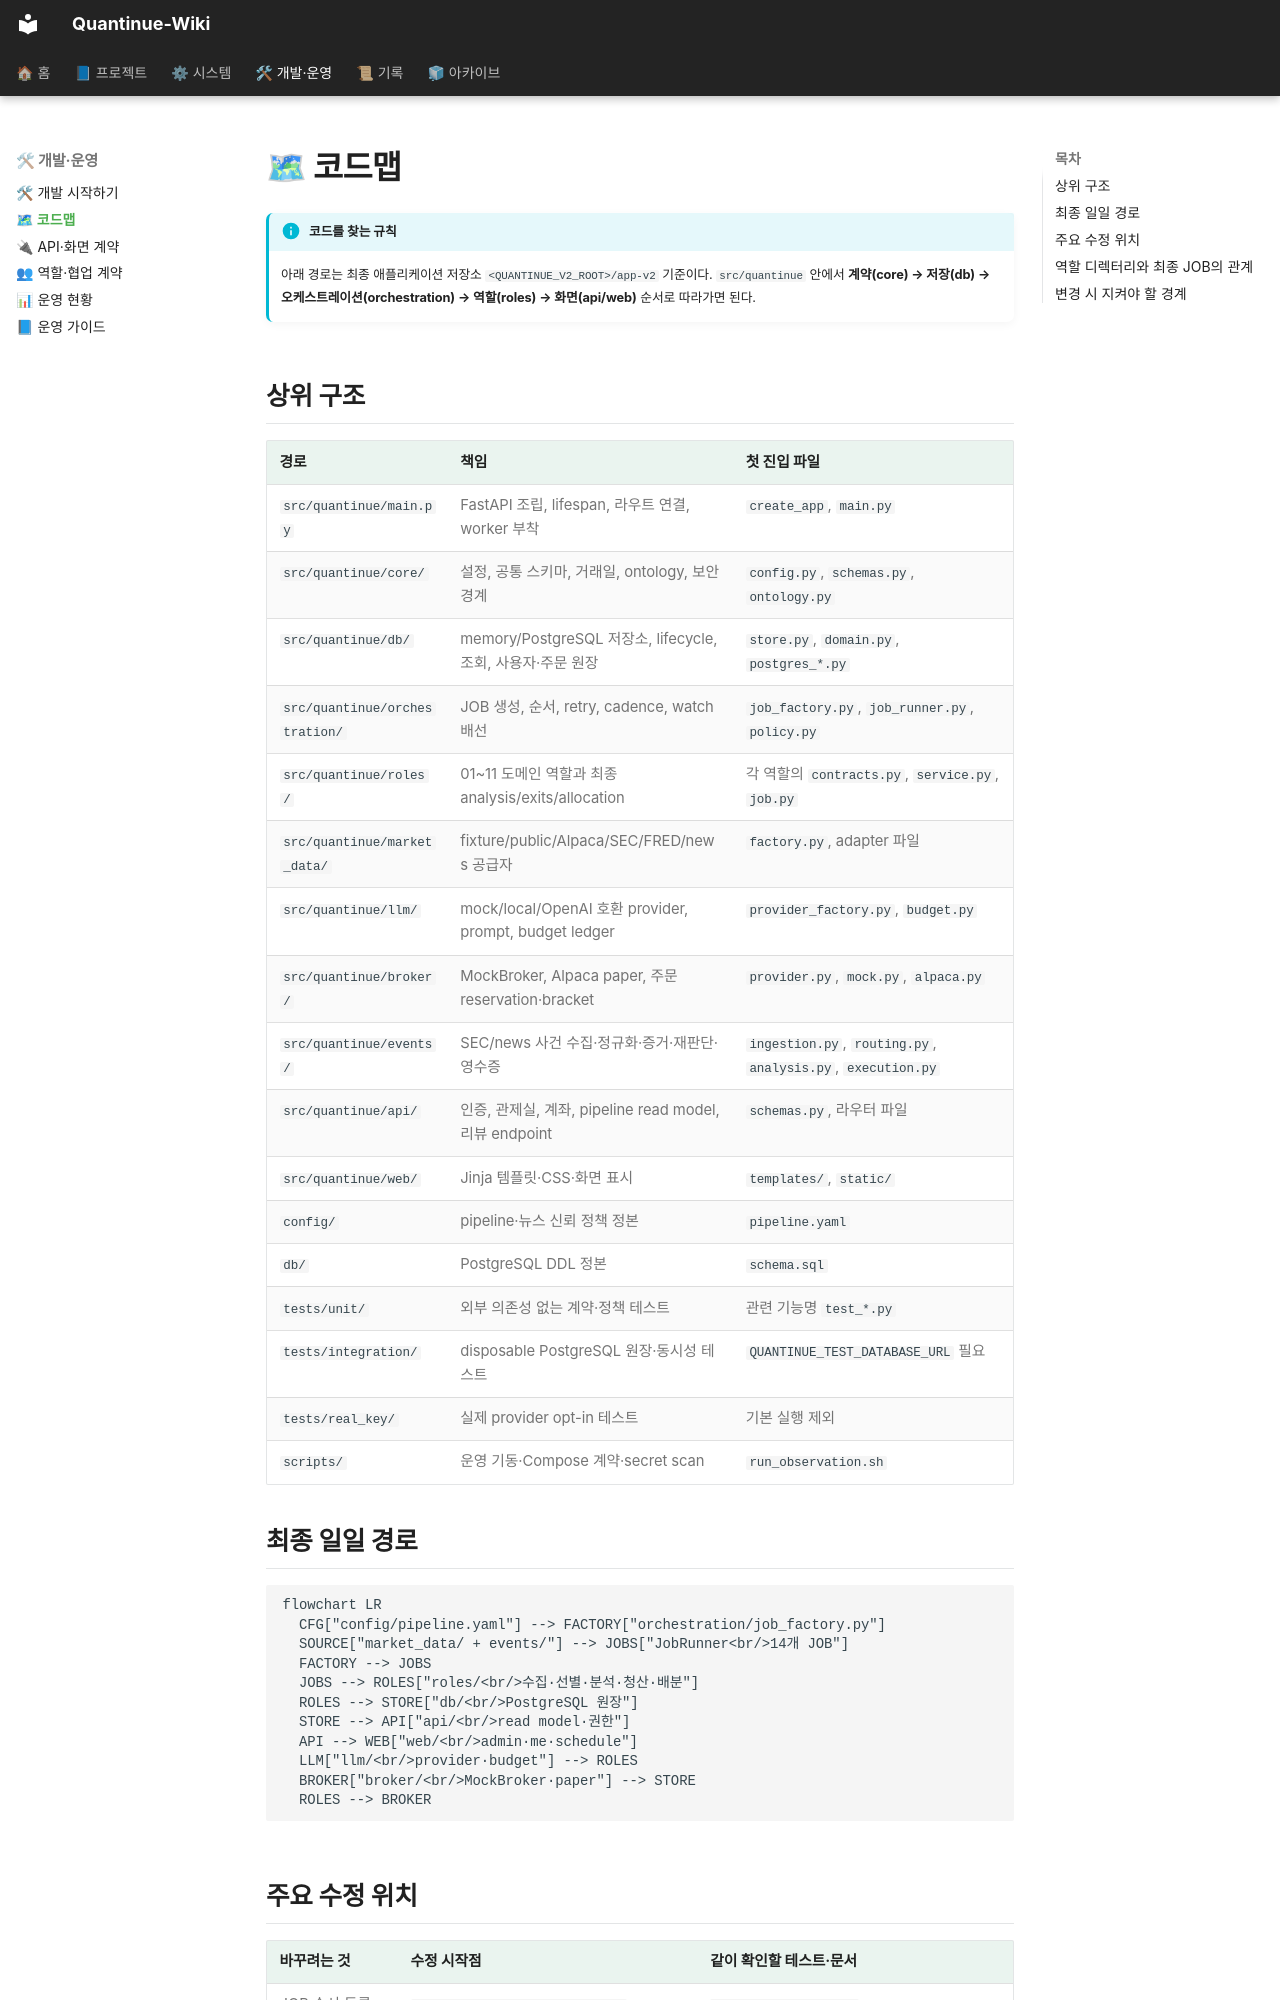

repository: jaymunsh/quantinue-wiki · page: 코드맵/index.html · generator: mkdocs

# 🗺 코드맵

!!! info "코드를 찾는 규칙"
    아래 경로는 최종 애플리케이션 저장소 `<QUANTINUE_V2_ROOT>/app-v2`
    기준이다. `src/quantinue` 안에서 **계약(core) → 저장(db) → 오케스트레이션(orchestration)
    → 역할(roles) → 화면(api/web)** 순서로 따라가면 된다.

## 상위 구조

| 경로 | 책임 | 첫 진입 파일 |
|---|---|---|
| `src/quantinue/main.py` | FastAPI 조립, lifespan, 라우트 연결, worker 부착 | `create_app`, `main.py` |
| `src/quantinue/core/` | 설정, 공통 스키마, 거래일, ontology, 보안 경계 | `config.py`, `schemas.py`, `ontology.py` |
| `src/quantinue/db/` | memory/PostgreSQL 저장소, lifecycle, 조회, 사용자·주문 원장 | `store.py`, `domain.py`, `postgres_*.py` |
| `src/quantinue/orchestration/` | JOB 생성, 순서, retry, cadence, watch 배선 | `job_factory.py`, `job_runner.py`, `policy.py` |
| `src/quantinue/roles/` | 01~11 도메인 역할과 최종 analysis/exits/allocation | 각 역할의 `contracts.py`, `service.py`, `job.py` |
| `src/quantinue/market_data/` | fixture/public/Alpaca/SEC/FRED/news 공급자 | `factory.py`, adapter 파일 |
| `src/quantinue/llm/` | mock/local/OpenAI 호환 provider, prompt, budget ledger | `provider_factory.py`, `budget.py` |
| `src/quantinue/broker/` | MockBroker, Alpaca paper, 주문 reservation·bracket | `provider.py`, `mock.py`, `alpaca.py` |
| `src/quantinue/events/` | SEC/news 사건 수집·정규화·증거·재판단·영수증 | `ingestion.py`, `routing.py`, `analysis.py`, `execution.py` |
| `src/quantinue/api/` | 인증, 관제실, 계좌, pipeline read model, 리뷰 endpoint | `schemas.py`, 라우터 파일 |
| `src/quantinue/web/` | Jinja 템플릿·CSS·화면 표시 | `templates/`, `static/` |
| `config/` | pipeline·뉴스 신뢰 정책 정본 | `pipeline.yaml` |
| `db/` | PostgreSQL DDL 정본 | `schema.sql` |
| `tests/unit/` | 외부 의존성 없는 계약·정책 테스트 | 관련 기능명 `test_*.py` |
| `tests/integration/` | disposable PostgreSQL 원장·동시성 테스트 | `QUANTINUE_TEST_DATABASE_URL` 필요 |
| `tests/real_key/` | 실제 provider opt-in 테스트 | 기본 실행 제외 |
| `scripts/` | 운영 기동·Compose 계약·secret scan | `run_observation.sh` |

## 최종 일일 경로

```mermaid
flowchart LR
  CFG["config/pipeline.yaml"] --> FACTORY["orchestration/job_factory.py"]
  SOURCE["market_data/ + events/"] --> JOBS["JobRunner<br/>14개 JOB"]
  FACTORY --> JOBS
  JOBS --> ROLES["roles/<br/>수집·선별·분석·청산·배분"]
  ROLES --> STORE["db/<br/>PostgreSQL 원장"]
  STORE --> API["api/<br/>read model·권한"]
  API --> WEB["web/<br/>admin·me·schedule"]
  LLM["llm/<br/>provider·budget"] --> ROLES
  BROKER["broker/<br/>MockBroker·paper"] --> STORE
  ROLES --> BROKER
```
